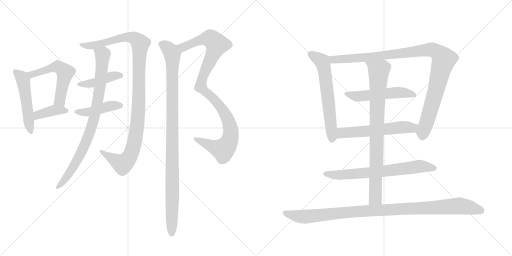
t = 0.00 s
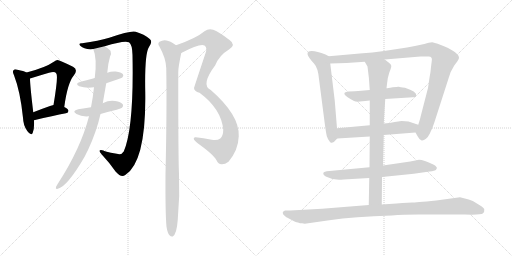
t = 2.70 s
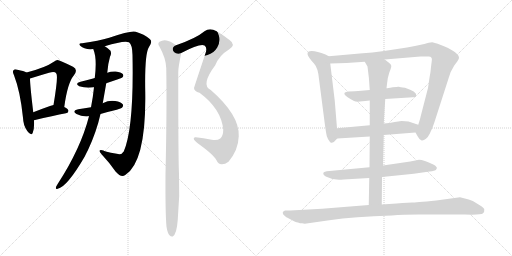
t = 5.40 s
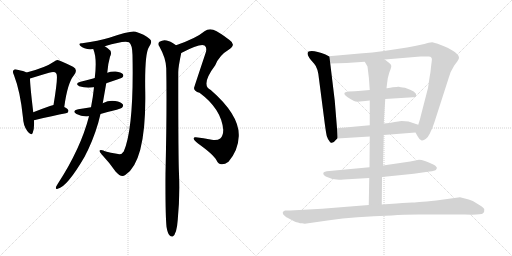
t = 8.11 s
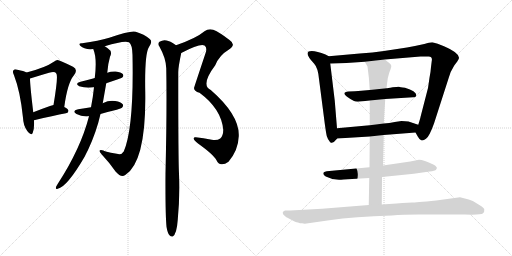
t = 10.81 s
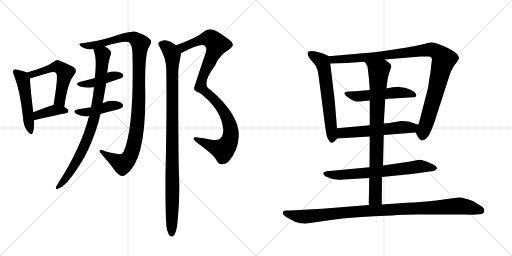
t = 13.51 s

The animated SVG that drew these frames (rendered in a browser with its animation timeline set to each time). Animation: 16 CSS @keyframes rules; one cycle of 13.51 s.

<svg version="1.1" viewBox="0 0 2048 1024" xmlns="http://www.w3.org/2000/svg">
  <g stroke="lightgray" stroke-dasharray="1,1" stroke-width="1" transform="scale(4, 4)">
    <line x1="0" y1="0" x2="256" y2="256"></line>
    <line x1="256" y1="0" x2="0" y2="256"></line>
    <line x1="128" y1="0" x2="128" y2="256"></line>
    <line x1="0" y1="128" x2="256" y2="128"></line>
    <line x1="256" y1="0" x2="512" y2="256"></line>
    <line x1="512" y1="0" x2="256" y2="256"></line>
    <line x1="384" y1="0" x2="384" y2="256"></line>
    <line x1="256" y1="128" x2="512" y2="128"></line>
  </g>
<g transform="scale(1, -1) translate(0, -850)">
   <style type="text/css">
    @keyframes keyframes0 {
      from {
       stroke: black;
       stroke-dashoffset: 506;
       stroke-width: 128;
       }
       62% {
       animation-timing-function: step-end;
       stroke: black;
       stroke-dashoffset: 0;
       stroke-width: 128;
       }
       to {
       stroke: black;
       stroke-width: 1024;
       }
       }
       #make-me-a-hanzi-animation-0 {
         animation: keyframes0 0.661784s both;
         animation-delay: 0.000000s;
         animation-timing-function: linear;
       }
    @keyframes keyframes1 {
      from {
       stroke: black;
       stroke-dashoffset: 550;
       stroke-width: 128;
       }
       64% {
       animation-timing-function: step-end;
       stroke: black;
       stroke-dashoffset: 0;
       stroke-width: 128;
       }
       to {
       stroke: black;
       stroke-width: 1024;
       }
       }
       #make-me-a-hanzi-animation-1 {
         animation: keyframes1 0.697591s both;
         animation-delay: 0.661784s;
         animation-timing-function: linear;
       }
    @keyframes keyframes2 {
      from {
       stroke: black;
       stroke-dashoffset: 389;
       stroke-width: 128;
       }
       56% {
       animation-timing-function: step-end;
       stroke: black;
       stroke-dashoffset: 0;
       stroke-width: 128;
       }
       to {
       stroke: black;
       stroke-width: 1024;
       }
       }
       #make-me-a-hanzi-animation-2 {
         animation: keyframes2 0.566569s both;
         animation-delay: 1.359375s;
         animation-timing-function: linear;
       }
    @keyframes keyframes3 {
      from {
       stroke: black;
       stroke-dashoffset: 1094;
       stroke-width: 128;
       }
       78% {
       animation-timing-function: step-end;
       stroke: black;
       stroke-dashoffset: 0;
       stroke-width: 128;
       }
       to {
       stroke: black;
       stroke-width: 1024;
       }
       }
       #make-me-a-hanzi-animation-3 {
         animation: keyframes3 1.140299s both;
         animation-delay: 1.925944s;
         animation-timing-function: linear;
       }
    @keyframes keyframes4 {
      from {
       stroke: black;
       stroke-dashoffset: 425;
       stroke-width: 128;
       }
       58% {
       animation-timing-function: step-end;
       stroke: black;
       stroke-dashoffset: 0;
       stroke-width: 128;
       }
       to {
       stroke: black;
       stroke-width: 1024;
       }
       }
       #make-me-a-hanzi-animation-4 {
         animation: keyframes4 0.595866s both;
         animation-delay: 3.066243s;
         animation-timing-function: linear;
       }
    @keyframes keyframes5 {
      from {
       stroke: black;
       stroke-dashoffset: 432;
       stroke-width: 128;
       }
       58% {
       animation-timing-function: step-end;
       stroke: black;
       stroke-dashoffset: 0;
       stroke-width: 128;
       }
       to {
       stroke: black;
       stroke-width: 1024;
       }
       }
       #make-me-a-hanzi-animation-5 {
         animation: keyframes5 0.601562s both;
         animation-delay: 3.662109s;
         animation-timing-function: linear;
       }
    @keyframes keyframes6 {
      from {
       stroke: black;
       stroke-dashoffset: 859;
       stroke-width: 128;
       }
       74% {
       animation-timing-function: step-end;
       stroke: black;
       stroke-dashoffset: 0;
       stroke-width: 128;
       }
       to {
       stroke: black;
       stroke-width: 1024;
       }
       }
       #make-me-a-hanzi-animation-6 {
         animation: keyframes6 0.949056s both;
         animation-delay: 4.263672s;
         animation-timing-function: linear;
       }
    @keyframes keyframes7 {
      from {
       stroke: black;
       stroke-dashoffset: 1029;
       stroke-width: 128;
       }
       77% {
       animation-timing-function: step-end;
       stroke: black;
       stroke-dashoffset: 0;
       stroke-width: 128;
       }
       to {
       stroke: black;
       stroke-width: 1024;
       }
       }
       #make-me-a-hanzi-animation-7 {
         animation: keyframes7 1.087402s both;
         animation-delay: 5.212728s;
         animation-timing-function: linear;
       }
    @keyframes keyframes8 {
      from {
       stroke: black;
       stroke-dashoffset: 1036;
       stroke-width: 128;
       }
       77% {
       animation-timing-function: step-end;
       stroke: black;
       stroke-dashoffset: 0;
       stroke-width: 128;
       }
       to {
       stroke: black;
       stroke-width: 1024;
       }
       }
       #make-me-a-hanzi-animation-8 {
         animation: keyframes8 1.093099s both;
         animation-delay: 6.300130s;
         animation-timing-function: linear;
       }
    @keyframes keyframes9 {
      from {
       stroke: black;
       stroke-dashoffset: 624;
       stroke-width: 128;
       }
       67% {
       animation-timing-function: step-end;
       stroke: black;
       stroke-dashoffset: 0;
       stroke-width: 128;
       }
       to {
       stroke: black;
       stroke-width: 1024;
       }
       }
       #make-me-a-hanzi-animation-9 {
         animation: keyframes9 0.757812s both;
         animation-delay: 7.393229s;
         animation-timing-function: linear;
       }
    @keyframes keyframes10 {
      from {
       stroke: black;
       stroke-dashoffset: 1048;
       stroke-width: 128;
       }
       77% {
       animation-timing-function: step-end;
       stroke: black;
       stroke-dashoffset: 0;
       stroke-width: 128;
       }
       to {
       stroke: black;
       stroke-width: 1024;
       }
       }
       #make-me-a-hanzi-animation-10 {
         animation: keyframes10 1.102865s both;
         animation-delay: 8.151042s;
         animation-timing-function: linear;
       }
    @keyframes keyframes11 {
      from {
       stroke: black;
       stroke-dashoffset: 528;
       stroke-width: 128;
       }
       63% {
       animation-timing-function: step-end;
       stroke: black;
       stroke-dashoffset: 0;
       stroke-width: 128;
       }
       to {
       stroke: black;
       stroke-width: 1024;
       }
       }
       #make-me-a-hanzi-animation-11 {
         animation: keyframes11 0.679688s both;
         animation-delay: 9.253906s;
         animation-timing-function: linear;
       }
    @keyframes keyframes12 {
      from {
       stroke: black;
       stroke-dashoffset: 575;
       stroke-width: 128;
       }
       65% {
       animation-timing-function: step-end;
       stroke: black;
       stroke-dashoffset: 0;
       stroke-width: 128;
       }
       to {
       stroke: black;
       stroke-width: 1024;
       }
       }
       #make-me-a-hanzi-animation-12 {
         animation: keyframes12 0.717936s both;
         animation-delay: 9.933594s;
         animation-timing-function: linear;
       }
    @keyframes keyframes13 {
      from {
       stroke: black;
       stroke-dashoffset: 696;
       stroke-width: 128;
       }
       69% {
       animation-timing-function: step-end;
       stroke: black;
       stroke-dashoffset: 0;
       stroke-width: 128;
       }
       to {
       stroke: black;
       stroke-width: 1024;
       }
       }
       #make-me-a-hanzi-animation-13 {
         animation: keyframes13 0.816406s both;
         animation-delay: 10.651530s;
         animation-timing-function: linear;
       }
    @keyframes keyframes14 {
      from {
       stroke: black;
       stroke-dashoffset: 852;
       stroke-width: 128;
       }
       73% {
       animation-timing-function: step-end;
       stroke: black;
       stroke-dashoffset: 0;
       stroke-width: 128;
       }
       to {
       stroke: black;
       stroke-width: 1024;
       }
       }
       #make-me-a-hanzi-animation-14 {
         animation: keyframes14 0.943359s both;
         animation-delay: 11.467936s;
         animation-timing-function: linear;
       }
    @keyframes keyframes15 {
      from {
       stroke: black;
       stroke-dashoffset: 1043;
       stroke-width: 128;
       }
       77% {
       animation-timing-function: step-end;
       stroke: black;
       stroke-dashoffset: 0;
       stroke-width: 128;
       }
       to {
       stroke: black;
       stroke-width: 1024;
       }
       }
       #make-me-a-hanzi-animation-15 {
         animation: keyframes15 1.098796s both;
         animation-delay: 12.411296s;
         animation-timing-function: linear;
       }
</style>
<path d="M 106 560 Q 96 566 70 571 Q 58 575 55 570 Q 48 566 56 549 Q 81 485 92 379 Q 93 348 109 326 Q 125 304 131 319 Q 138 337 136 369 L 133 401 Q 120 510 120 536 C 119 554 119 554 106 560 Z" fill="lightgray"></path> 
<path d="M 257 422 Q 270 518 295 548 Q 314 572 292 583 Q 235 611 230 610 Q 223 609 217 604 Q 181 579 106 560 C 77 552 91 527 120 536 Q 162 549 196 559 Q 220 566 225 556 Q 234 550 214 430 C 209 400 253 392 257 422 Z" fill="lightgray"></path> 
<path d="M 136 369 Q 214 388 264 397 Q 274 398 274 407 Q 274 413 257 422 C 235 434 235 434 214 430 Q 207 429 200 426 Q 163 413 133 401 C 105 390 107 362 136 369 Z" fill="lightgray"></path> 
<path d="M 419 665 Q 498 690 516 681 Q 529 672 530 630 Q 536 339 495 244 Q 486 229 467 235 Q 412 244 414 248 Q 386 255 408 231 Q 439 198 463 163 Q 485 138 501 150 Q 585 204 581 480 Q 578 636 596 662 Q 612 684 599 694 Q 577 713 543 723 Q 527 730 437 699 Q 395 687 329 677 Q 310 678 322 666 Q 337 651 373 654 L 419 665 Z" fill="lightgray"></path> 
<path d="M 425 517 Q 444 524 469 532 Q 487 538 490 541 Q 496 548 491 554 Q 485 561 463 564 Q 444 565 429 559 L 379 538 Q 378 538 376 537 Q 351 530 322 523 Q 297 516 317 505 Q 344 496 376 501 L 425 517 Z" fill="lightgray"></path> 
<path d="M 402 394 Q 432 403 467 411 Q 486 417 488 419 Q 495 426 491 433 Q 484 442 461 446 Q 436 450 413 438 Q 412 438 411 437 L 364 421 Q 339 417 313 413 Q 285 406 306 394 Q 328 382 356 385 L 402 394 Z" fill="lightgray"></path> 
<path d="M 356 385 Q 323 256 230 113 Q 226 107 224 102 Q 221 92 231 95 Q 268 102 339 224 Q 345 237 352 250 Q 386 323 402 394 L 411 437 Q 418 477 425 517 L 429 559 Q 432 596 440 623 Q 447 635 442 647 Q 433 657 419 665 C 394 682 364 683 373 654 Q 389 617 379 538 L 376 501 Q 372 461 364 421 L 356 385 Z" fill="lightgray"></path> 
<path d="M 725 638 Q 800 677 818 668 Q 830 661 822 637 Q 776 499 776 498 Q 776 485 798 479 Q 885 415 893 331 Q 893 307 881 296 Q 869 287 847 291 Q 813 298 783 301 Q 774 302 775 295 Q 776 288 792 276 Q 855 231 866 209 Q 873 194 886 193 Q 899 192 914 203 Q 953 249 955 305 Q 959 389 843 490 Q 801 509 861 589 Q 877 629 916 652 Q 946 671 918 690 Q 878 721 853 731 Q 834 737 818 725 Q 785 697 704 669 C 676 659 698 625 725 638 Z" fill="lightgray"></path> 
<path d="M 666 -57 Q 670 -82 678 -91 Q 684 -98 691 -96 Q 707 -86 711 -29 Q 720 65 716 156 Q 713 208 713 561 Q 713 582 725 638 C 728 654 728 654 704 669 Q 679 687 666 688 Q 653 692 638 683 Q 629 676 637 665 Q 664 617 665 577 Q 668 414 662 156 Q 661 -4 666 -57 Z" fill="lightgray"></path> 
<path d="M 1348 337 L 1339 447 L 1321 596 C 1318 624 1318 624 1315 625 L 1302 632 Q 1268 646 1247 646 Q 1209 646 1256 596 Q 1272 579 1276 534 L 1299 356 Q 1304 319 1307 306 Q 1311 292 1320 282 Q 1330 272 1344 291 L 1349 296 C 1351 298 1350 307 1348 337 Z" fill="lightgray"></path> 
<path d="M 1539 612 L 1682 624 Q 1701 625 1713 624 Q 1731 625 1727 606 L 1724 582 Q 1723 565 1718 539 L 1712 498 L 1682 382 Q 1682 379 1673 351 C 1664 322 1661 322 1662 320 L 1671 304 Q 1678 291 1685 289 Q 1692 286 1704 295 Q 1717 303 1736 356 L 1794 536 Q 1801 564 1817 588 L 1829 604 Q 1835 613 1836 618 Q 1837 639 1776 665 Q 1749 678 1729 681 Q 1717 681 1697 674 Q 1657 665 1628 660 L 1536 646 Q 1492 639 1439 636 L 1315 625 C 1285 622 1291 595 1321 596 L 1386 598 L 1459 603 L 1539 612 Z" fill="lightgray"></path> 
<path d="M 1541 454 L 1652 461 Q 1665 461 1665 469 Q 1667 484 1620 499 Q 1599 502 1596 503 Q 1593 504 1571 501 Q 1549 497 1546 497 L 1479 490 L 1445 487 Q 1420 484 1394 484 Q 1352 479 1416 446 Q 1426 441 1450 445 Q 1474 448 1479 448 L 1541 454 Z" fill="lightgray"></path> 
<path d="M 1673 351 L 1634 364 Q 1621 366 1606 366 L 1579 362 Q 1558 357 1535 356 L 1479 349 L 1348 337 C 1318 334 1319 294 1349 296 L 1479 304 L 1535 310 L 1662 320 C 1692 322 1701 342 1673 351 Z" fill="lightgray"></path> 
<path d="M 1528 142 L 1655 155 L 1704 162 Q 1735 166 1739 168 Q 1744 169 1747 176 Q 1750 183 1733 192 Q 1695 211 1676 211 L 1641 204 L 1532 188 L 1478 181 L 1307 165 L 1300 163 Q 1294 161 1294 159 Q 1290 152 1303 144 Q 1328 131 1356 131 Q 1357 130 1374 132 L 1477 138 L 1528 142 Z" fill="lightgray"></path> 
<path d="M 1546 497 L 1548 514 Q 1549 536 1557 559 Q 1566 582 1565 587 Q 1565 592 1557 598 L 1539 612 C 1515 630 1444 629 1459 603 L 1470 584 Q 1477 536 1479 490 L 1479 448 L 1479 349 L 1479 304 L 1478 181 L 1477 138 L 1475 30 C 1474 0 1527 2 1527 32 L 1528 142 L 1532 188 L 1535 310 L 1535 356 L 1538 405 Q 1540 437 1541 454 L 1546 497 Z" fill="lightgray"></path> 
<path d="M 1219 -45 L 1317 -31 Q 1418 -16 1567 -12 Q 1613 -8 1674 -8 L 1859 -8 Q 1924 -10 1931 -4 Q 1939 1 1937 14 Q 1935 18 1927 24 L 1893 45 Q 1883 51 1840 61 L 1745 48 Q 1659 40 1649 40 Q 1640 40 1586 36 L 1527 32 L 1475 30 L 1288 15 L 1161 8 L 1140 8 Q 1131 5 1131 0 Q 1131 -6 1135 -10 L 1143 -17 Q 1145 -19 1148 -20 L 1180 -37 Q 1182 -37 1200 -43 L 1209 -43 Q 1213 -43 1219 -45 Z" fill="lightgray"></path> 
      <clipPath id="make-me-a-hanzi-clip-0">
      <path d="M 106 560 Q 96 566 70 571 Q 58 575 55 570 Q 48 566 56 549 Q 81 485 92 379 Q 93 348 109 326 Q 125 304 131 319 Q 138 337 136 369 L 133 401 Q 120 510 120 536 C 119 554 119 554 106 560 Z" fill="lightgray"></path>
      </clipPath>
      <path clip-path="url(#make-me-a-hanzi-clip-0)" d="M 63 562 L 92 529 L 121 325 " fill="none" id="make-me-a-hanzi-animation-0" stroke-dasharray="378 756" stroke-linecap="round"></path>

      <clipPath id="make-me-a-hanzi-clip-1">
      <path d="M 257 422 Q 270 518 295 548 Q 314 572 292 583 Q 235 611 230 610 Q 223 609 217 604 Q 181 579 106 560 C 77 552 91 527 120 536 Q 162 549 196 559 Q 220 566 225 556 Q 234 550 214 430 C 209 400 253 392 257 422 Z" fill="lightgray"></path>
      </clipPath>
      <path clip-path="url(#make-me-a-hanzi-clip-1)" d="M 116 558 L 127 551 L 224 583 L 253 569 L 261 560 L 239 445 L 252 433 " fill="none" id="make-me-a-hanzi-animation-1" stroke-dasharray="422 844" stroke-linecap="round"></path>

      <clipPath id="make-me-a-hanzi-clip-2">
      <path d="M 136 369 Q 214 388 264 397 Q 274 398 274 407 Q 274 413 257 422 C 235 434 235 434 214 430 Q 207 429 200 426 Q 163 413 133 401 C 105 390 107 362 136 369 Z" fill="lightgray"></path>
      </clipPath>
      <path clip-path="url(#make-me-a-hanzi-clip-2)" d="M 144 375 L 151 390 L 213 409 L 265 406 " fill="none" id="make-me-a-hanzi-animation-2" stroke-dasharray="261 522" stroke-linecap="round"></path>

      <clipPath id="make-me-a-hanzi-clip-3">
      <path d="M 419 665 Q 498 690 516 681 Q 529 672 530 630 Q 536 339 495 244 Q 486 229 467 235 Q 412 244 414 248 Q 386 255 408 231 Q 439 198 463 163 Q 485 138 501 150 Q 585 204 581 480 Q 578 636 596 662 Q 612 684 599 694 Q 577 713 543 723 Q 527 730 437 699 Q 395 687 329 677 Q 310 678 322 666 Q 337 651 373 654 L 419 665 Z" fill="lightgray"></path>
      </clipPath>
      <path clip-path="url(#make-me-a-hanzi-clip-3)" d="M 330 668 L 364 667 L 512 703 L 535 699 L 561 676 L 552 378 L 533 260 L 520 225 L 490 194 L 407 241 " fill="none" id="make-me-a-hanzi-animation-3" stroke-dasharray="966 1932" stroke-linecap="round"></path>

      <clipPath id="make-me-a-hanzi-clip-4">
      <path d="M 425 517 Q 444 524 469 532 Q 487 538 490 541 Q 496 548 491 554 Q 485 561 463 564 Q 444 565 429 559 L 379 538 Q 378 538 376 537 Q 351 530 322 523 Q 297 516 317 505 Q 344 496 376 501 L 425 517 Z" fill="lightgray"></path>
      </clipPath>
      <path clip-path="url(#make-me-a-hanzi-clip-4)" d="M 318 514 L 367 516 L 448 545 L 482 548 " fill="none" id="make-me-a-hanzi-animation-4" stroke-dasharray="297 594" stroke-linecap="round"></path>

      <clipPath id="make-me-a-hanzi-clip-5">
      <path d="M 402 394 Q 432 403 467 411 Q 486 417 488 419 Q 495 426 491 433 Q 484 442 461 446 Q 436 450 413 438 Q 412 438 411 437 L 364 421 Q 339 417 313 413 Q 285 406 306 394 Q 328 382 356 385 L 402 394 Z" fill="lightgray"></path>
      </clipPath>
      <path clip-path="url(#make-me-a-hanzi-clip-5)" d="M 308 404 L 360 403 L 435 425 L 481 428 " fill="none" id="make-me-a-hanzi-animation-5" stroke-dasharray="304 608" stroke-linecap="round"></path>

      <clipPath id="make-me-a-hanzi-clip-6">
      <path d="M 356 385 Q 323 256 230 113 Q 226 107 224 102 Q 221 92 231 95 Q 268 102 339 224 Q 345 237 352 250 Q 386 323 402 394 L 411 437 Q 418 477 425 517 L 429 559 Q 432 596 440 623 Q 447 635 442 647 Q 433 657 419 665 C 394 682 364 683 373 654 Q 389 617 379 538 L 376 501 Q 372 461 364 421 L 356 385 Z" fill="lightgray"></path>
      </clipPath>
      <path clip-path="url(#make-me-a-hanzi-clip-6)" d="M 382 652 L 411 625 L 398 487 L 377 378 L 355 308 L 317 222 L 275 153 L 232 103 " fill="none" id="make-me-a-hanzi-animation-6" stroke-dasharray="731 1462" stroke-linecap="round"></path>

      <clipPath id="make-me-a-hanzi-clip-7">
      <path d="M 725 638 Q 800 677 818 668 Q 830 661 822 637 Q 776 499 776 498 Q 776 485 798 479 Q 885 415 893 331 Q 893 307 881 296 Q 869 287 847 291 Q 813 298 783 301 Q 774 302 775 295 Q 776 288 792 276 Q 855 231 866 209 Q 873 194 886 193 Q 899 192 914 203 Q 953 249 955 305 Q 959 389 843 490 Q 801 509 861 589 Q 877 629 916 652 Q 946 671 918 690 Q 878 721 853 731 Q 834 737 818 725 Q 785 697 704 669 C 676 659 698 625 725 638 Z" fill="lightgray"></path>
      </clipPath>
      <path clip-path="url(#make-me-a-hanzi-clip-7)" d="M 715 669 L 732 660 L 788 685 L 833 697 L 843 695 L 867 672 L 808 535 L 803 503 L 867 442 L 898 400 L 919 351 L 921 300 L 907 266 L 892 251 L 782 294 " fill="none" id="make-me-a-hanzi-animation-7" stroke-dasharray="901 1802" stroke-linecap="round"></path>

      <clipPath id="make-me-a-hanzi-clip-8">
      <path d="M 666 -57 Q 670 -82 678 -91 Q 684 -98 691 -96 Q 707 -86 711 -29 Q 720 65 716 156 Q 713 208 713 561 Q 713 582 725 638 C 728 654 728 654 704 669 Q 679 687 666 688 Q 653 692 638 683 Q 629 676 637 665 Q 664 617 665 577 Q 668 414 662 156 Q 661 -4 666 -57 Z" fill="lightgray"></path>
      </clipPath>
      <path clip-path="url(#make-me-a-hanzi-clip-8)" d="M 645 674 L 665 664 L 682 646 L 691 613 L 687 -86 " fill="none" id="make-me-a-hanzi-animation-8" stroke-dasharray="908 1816" stroke-linecap="round"></path>

      <clipPath id="make-me-a-hanzi-clip-9">
      <path d="M 1348 337 L 1339 447 L 1321 596 C 1318 624 1318 624 1315 625 L 1302 632 Q 1268 646 1247 646 Q 1209 646 1256 596 Q 1272 579 1276 534 L 1299 356 Q 1304 319 1307 306 Q 1311 292 1320 282 Q 1330 272 1344 291 L 1349 296 C 1351 298 1350 307 1348 337 Z" fill="lightgray"></path>
      </clipPath>
      <path clip-path="url(#make-me-a-hanzi-clip-9)" d="M 1242 635 L 1288 605 L 1295 585 L 1329 295 " fill="none" id="make-me-a-hanzi-animation-9" stroke-dasharray="496 992" stroke-linecap="round"></path>

      <clipPath id="make-me-a-hanzi-clip-10">
      <path d="M 1539 612 L 1682 624 Q 1701 625 1713 624 Q 1731 625 1727 606 L 1724 582 Q 1723 565 1718 539 L 1712 498 L 1682 382 Q 1682 379 1673 351 C 1664 322 1661 322 1662 320 L 1671 304 Q 1678 291 1685 289 Q 1692 286 1704 295 Q 1717 303 1736 356 L 1794 536 Q 1801 564 1817 588 L 1829 604 Q 1835 613 1836 618 Q 1837 639 1776 665 Q 1749 678 1729 681 Q 1717 681 1697 674 Q 1657 665 1628 660 L 1536 646 Q 1492 639 1439 636 L 1315 625 C 1285 622 1291 595 1321 596 L 1386 598 L 1459 603 L 1539 612 Z" fill="lightgray"></path>
      </clipPath>
      <path clip-path="url(#make-me-a-hanzi-clip-10)" d="M 1323 619 L 1333 611 L 1392 614 L 1721 652 L 1756 637 L 1774 606 L 1689 303 " fill="none" id="make-me-a-hanzi-animation-10" stroke-dasharray="920 1840" stroke-linecap="round"></path>

      <clipPath id="make-me-a-hanzi-clip-11">
      <path d="M 1541 454 L 1652 461 Q 1665 461 1665 469 Q 1667 484 1620 499 Q 1599 502 1596 503 Q 1593 504 1571 501 Q 1549 497 1546 497 L 1479 490 L 1445 487 Q 1420 484 1394 484 Q 1352 479 1416 446 Q 1426 441 1450 445 Q 1474 448 1479 448 L 1541 454 Z" fill="lightgray"></path>
      </clipPath>
      <path clip-path="url(#make-me-a-hanzi-clip-11)" d="M 1388 475 L 1406 464 L 1582 480 L 1655 470 " fill="none" id="make-me-a-hanzi-animation-11" stroke-dasharray="400 800" stroke-linecap="round"></path>

      <clipPath id="make-me-a-hanzi-clip-12">
      <path d="M 1673 351 L 1634 364 Q 1621 366 1606 366 L 1579 362 Q 1558 357 1535 356 L 1479 349 L 1348 337 C 1318 334 1319 294 1349 296 L 1479 304 L 1535 310 L 1662 320 C 1692 322 1701 342 1673 351 Z" fill="lightgray"></path>
      </clipPath>
      <path clip-path="url(#make-me-a-hanzi-clip-12)" d="M 1356 303 L 1372 319 L 1612 341 L 1647 339 L 1665 348 " fill="none" id="make-me-a-hanzi-animation-12" stroke-dasharray="447 894" stroke-linecap="round"></path>

      <clipPath id="make-me-a-hanzi-clip-13">
      <path d="M 1528 142 L 1655 155 L 1704 162 Q 1735 166 1739 168 Q 1744 169 1747 176 Q 1750 183 1733 192 Q 1695 211 1676 211 L 1641 204 L 1532 188 L 1478 181 L 1307 165 L 1300 163 Q 1294 161 1294 159 Q 1290 152 1303 144 Q 1328 131 1356 131 Q 1357 130 1374 132 L 1477 138 L 1528 142 Z" fill="lightgray"></path>
      </clipPath>
      <path clip-path="url(#make-me-a-hanzi-clip-13)" d="M 1301 156 L 1359 150 L 1482 159 L 1675 185 L 1738 177 " fill="none" id="make-me-a-hanzi-animation-13" stroke-dasharray="568 1136" stroke-linecap="round"></path>

      <clipPath id="make-me-a-hanzi-clip-14">
      <path d="M 1546 497 L 1548 514 Q 1549 536 1557 559 Q 1566 582 1565 587 Q 1565 592 1557 598 L 1539 612 C 1515 630 1444 629 1459 603 L 1470 584 Q 1477 536 1479 490 L 1479 448 L 1479 349 L 1479 304 L 1478 181 L 1477 138 L 1475 30 C 1474 0 1527 2 1527 32 L 1528 142 L 1532 188 L 1535 310 L 1535 356 L 1538 405 Q 1540 437 1541 454 L 1546 497 Z" fill="lightgray"></path>
      </clipPath>
      <path clip-path="url(#make-me-a-hanzi-clip-14)" d="M 1466 601 L 1515 563 L 1502 57 L 1481 38 " fill="none" id="make-me-a-hanzi-animation-14" stroke-dasharray="724 1448" stroke-linecap="round"></path>

      <clipPath id="make-me-a-hanzi-clip-15">
      <path d="M 1219 -45 L 1317 -31 Q 1418 -16 1567 -12 Q 1613 -8 1674 -8 L 1859 -8 Q 1924 -10 1931 -4 Q 1939 1 1937 14 Q 1935 18 1927 24 L 1893 45 Q 1883 51 1840 61 L 1745 48 Q 1659 40 1649 40 Q 1640 40 1586 36 L 1527 32 L 1475 30 L 1288 15 L 1161 8 L 1140 8 Q 1131 5 1131 0 Q 1131 -6 1135 -10 L 1143 -17 Q 1145 -19 1148 -20 L 1180 -37 Q 1182 -37 1200 -43 L 1209 -43 Q 1213 -43 1219 -45 Z" fill="lightgray"></path>
      </clipPath>
      <path clip-path="url(#make-me-a-hanzi-clip-15)" d="M 1141 -2 L 1222 -17 L 1495 9 L 1842 27 L 1923 8 " fill="none" id="make-me-a-hanzi-animation-15" stroke-dasharray="915 1830" stroke-linecap="round"></path>

</g>
</svg>
